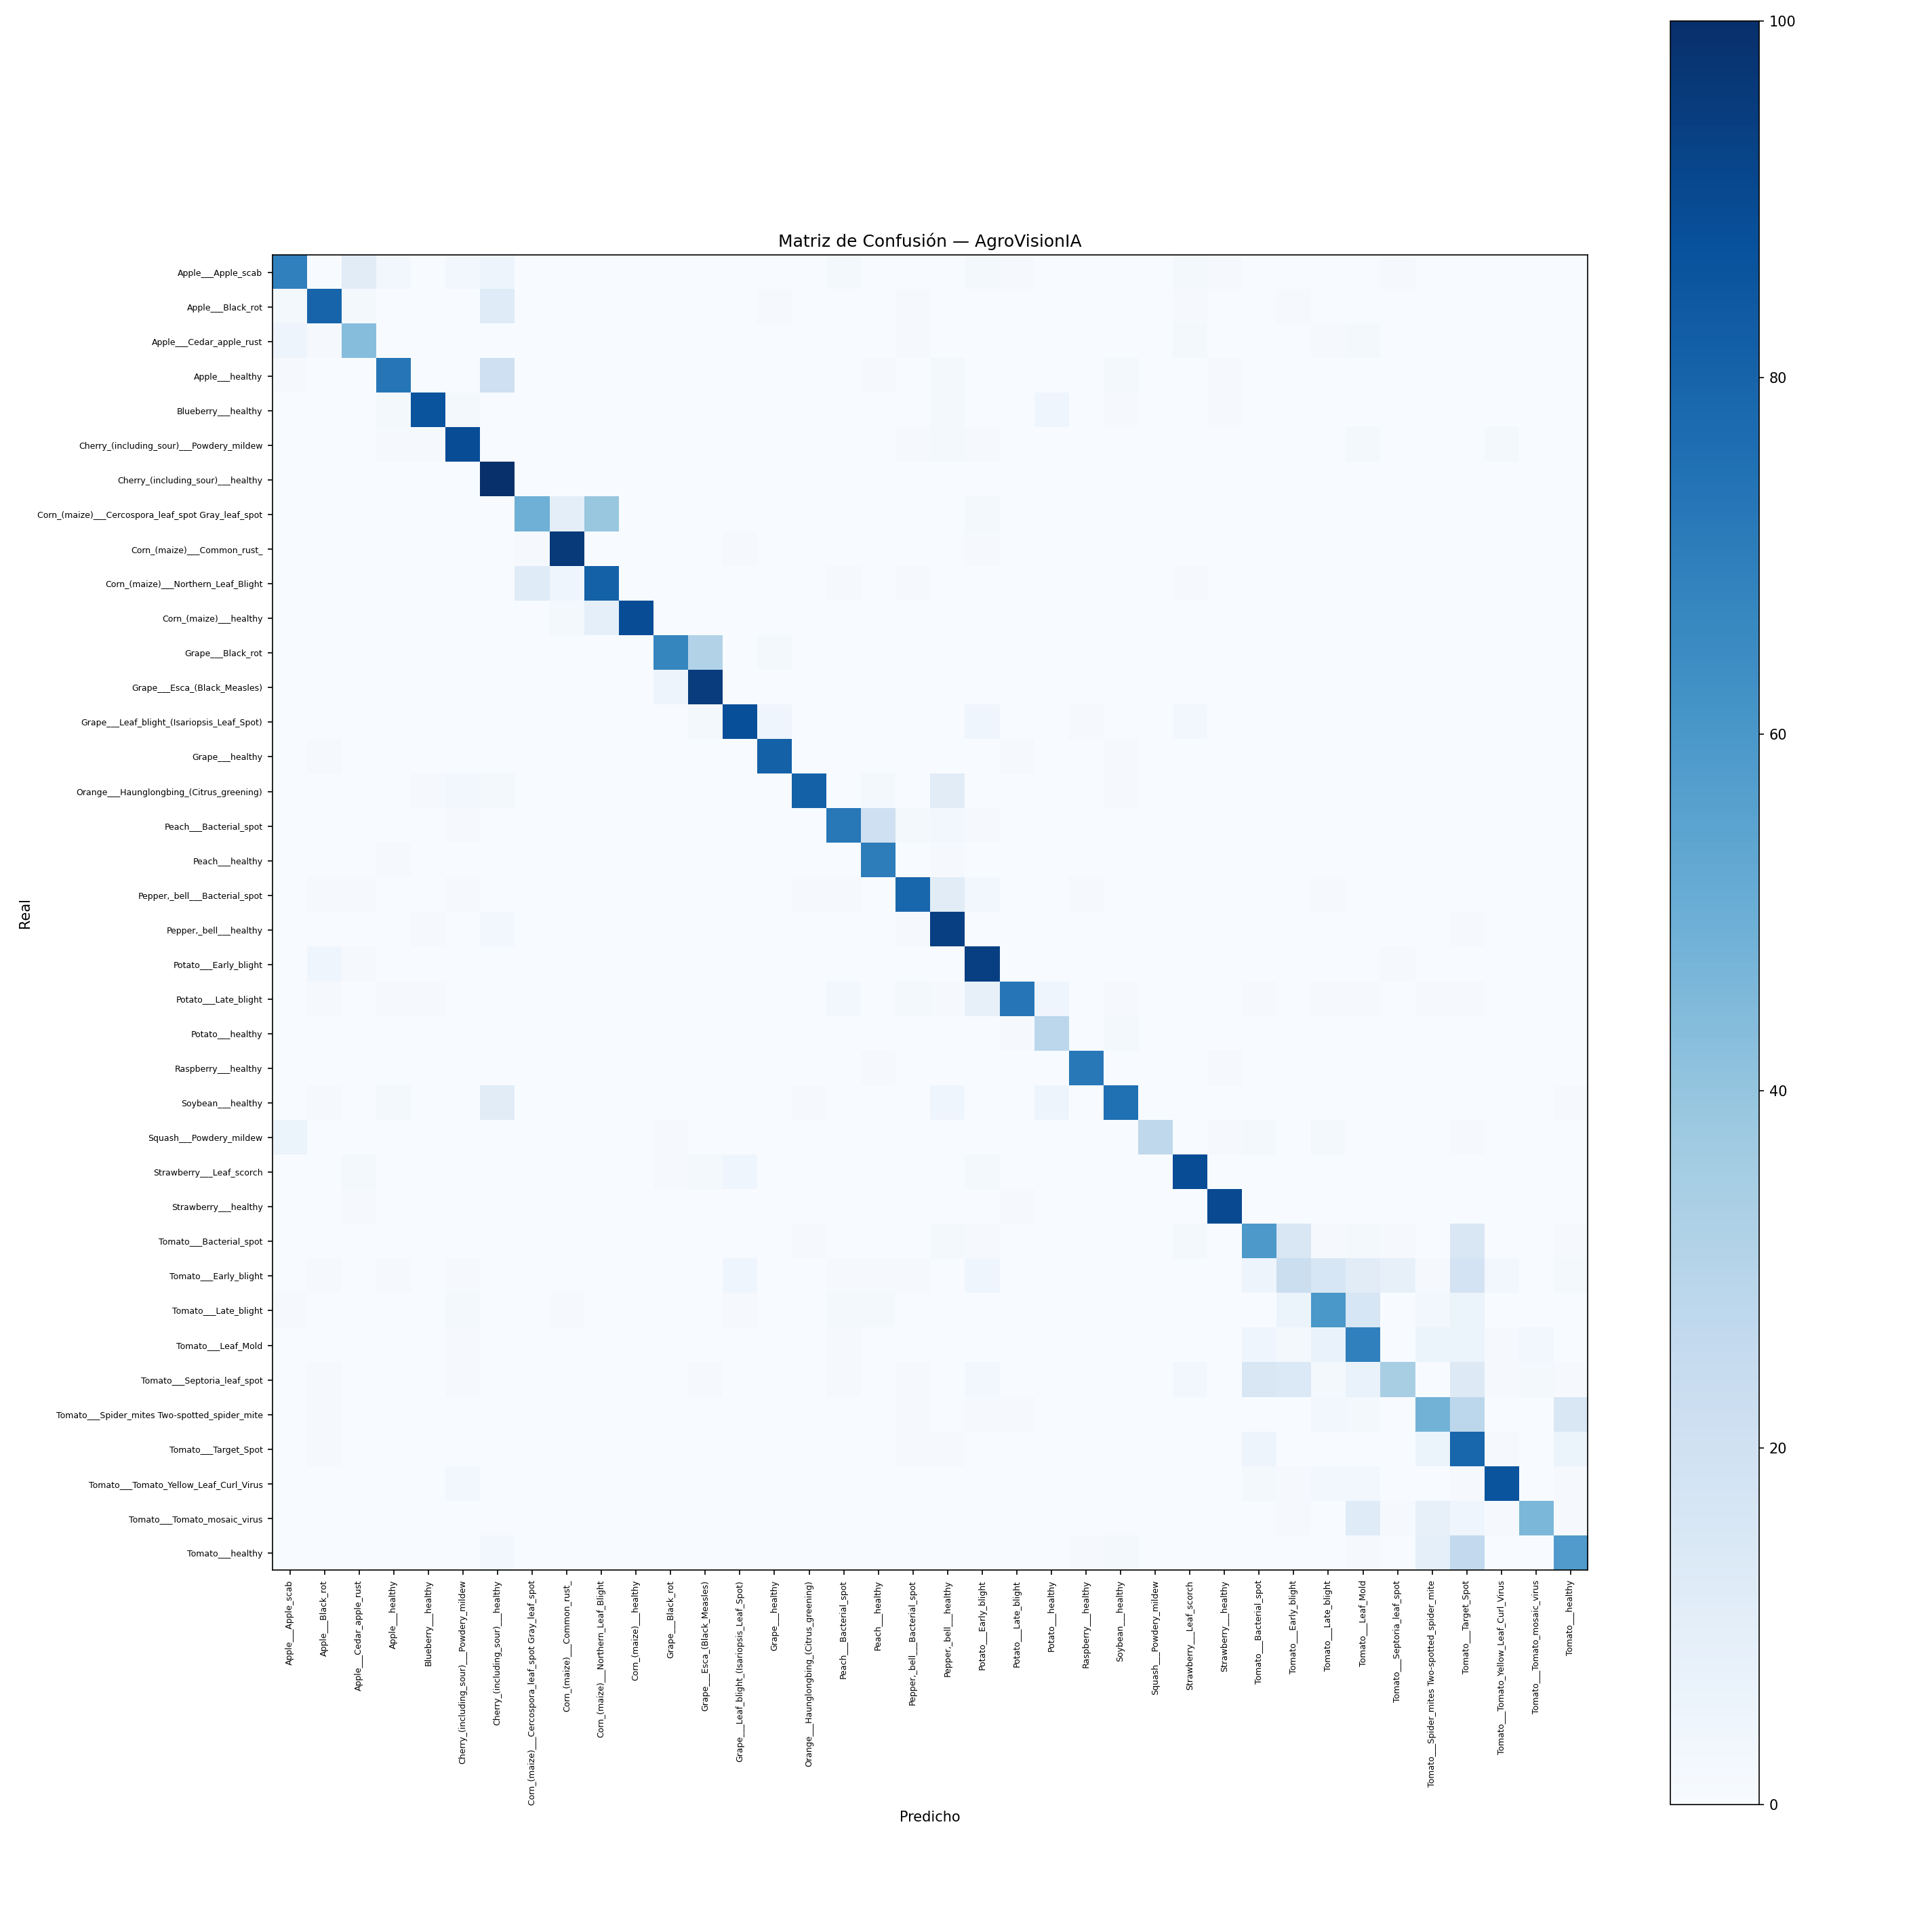

Values plotted in this chart, from the file beside it:
, Apple___Apple_scab, Apple___Black_rot, Apple___Cedar_apple_rust, Apple___healthy, Blueberry___healthy, Cherry_(including_sour)___Powdery_mildew, Cherry_(including_sour)___healthy, Corn_(maize)___Cercospora_leaf_spot Gray…, Corn_(maize)___Common_rust_, Corn_(maize)___Northern_Leaf_Blight, Corn_(maize)___healthy, Grape___Black_rot, Grape___Esca_(Black_Measles), Grape___Leaf_blight_(Isariopsis_Leaf_Spo…, Grape___healthy, Orange___Haunglongbing_(Citrus_greening), Peach___Bacterial_spot, Peach___healthy, Pepper,_bell___Bacterial_spot, Pepper,_bell___healthy, Potato___Early_blight, Potato___Late_blight, Potato___healthy
Apple___Apple_scab, 69, 0, 11, 3, 0, 3, 5, 0, 0, 0, 0, 0, 0, 0, 0, 0, 2, 0, 0, 0, 2, 1, 0
Apple___Black_rot, 2, 80, 2, 0, 0, 0, 12, 0, 0, 0, 0, 0, 0, 0, 1, 0, 0, 0, 1, 0, 0, 0, 0
Apple___Cedar_apple_rust, 5, 1, 43, 0, 0, 0, 0, 0, 0, 0, 0, 0, 0, 0, 0, 0, 0, 0, 1, 0, 0, 0, 0
Apple___healthy, 1, 0, 0, 73, 0, 0, 21, 0, 0, 0, 0, 0, 0, 0, 0, 0, 0, 1, 0, 2, 0, 0, 0
Blueberry___healthy, 0, 0, 0, 2, 86, 2, 0, 0, 0, 0, 0, 0, 0, 0, 0, 0, 0, 0, 0, 2, 0, 0, 4
Cherry_(including_sour)___Powdery_mildew, 0, 0, 0, 1, 1, 89, 0, 0, 0, 0, 0, 0, 0, 0, 0, 0, 0, 0, 1, 2, 1, 0, 0
Cherry_(including_sour)___healthy, 0, 0, 0, 0, 0, 0, 100, 0, 0, 0, 0, 0, 0, 0, 0, 0, 0, 0, 0, 0, 0, 0, 0
Corn_(maize)___Cercospora_leaf_spot Gray…, 0, 0, 0, 0, 0, 0, 0, 49, 10, 39, 0, 0, 0, 0, 0, 0, 0, 0, 0, 0, 2, 0, 0
Corn_(maize)___Common_rust_, 0, 0, 0, 0, 0, 0, 0, 1, 96, 0, 0, 0, 0, 1, 0, 0, 0, 0, 0, 0, 1, 0, 0
Corn_(maize)___Northern_Leaf_Blight, 0, 0, 0, 0, 0, 0, 0, 12, 4, 81, 0, 0, 0, 0, 0, 0, 1, 0, 1, 0, 0, 0, 0
Corn_(maize)___healthy, 0, 0, 0, 0, 0, 0, 0, 0, 2, 9, 89, 0, 0, 0, 0, 0, 0, 0, 0, 0, 0, 0, 0
Grape___Black_rot, 0, 0, 0, 0, 0, 0, 0, 0, 0, 0, 0, 67, 31, 0, 2, 0, 0, 0, 0, 0, 0, 0, 0
Grape___Esca_(Black_Measles), 0, 0, 0, 0, 0, 0, 0, 0, 0, 0, 0, 5, 95, 0, 0, 0, 0, 0, 0, 0, 0, 0, 0
Grape___Leaf_blight_(Isariopsis_Leaf_Spo…, 0, 0, 0, 0, 0, 0, 0, 0, 0, 0, 0, 0, 2, 88, 4, 0, 0, 0, 0, 0, 4, 0, 0
Grape___healthy, 0, 1, 0, 0, 0, 0, 0, 0, 0, 0, 0, 0, 0, 0, 81, 0, 0, 0, 0, 0, 0, 1, 0
Orange___Haunglongbing_(Citrus_greening), 0, 0, 0, 0, 1, 3, 2, 0, 0, 0, 0, 0, 0, 0, 0, 81, 0, 2, 0, 11, 0, 0, 0
Peach___Bacterial_spot, 0, 0, 0, 0, 0, 1, 0, 0, 0, 0, 0, 0, 0, 0, 0, 0, 72, 21, 2, 3, 1, 0, 0
Peach___healthy, 0, 0, 0, 1, 0, 0, 0, 0, 0, 0, 0, 0, 0, 0, 0, 0, 0, 70, 0, 1, 0, 0, 0
Pepper,_bell___Bacterial_spot, 0, 1, 1, 0, 0, 1, 0, 0, 0, 0, 0, 0, 0, 0, 0, 1, 1, 0, 79, 11, 3, 0, 0
Pepper,_bell___healthy, 0, 0, 0, 0, 1, 0, 3, 0, 0, 0, 0, 0, 0, 0, 0, 0, 0, 0, 1, 94, 0, 0, 0
Potato___Early_blight, 0, 4, 1, 0, 0, 0, 0, 0, 0, 0, 0, 0, 0, 0, 0, 0, 0, 0, 0, 0, 94, 0, 0
Potato___Late_blight, 0, 1, 0, 1, 1, 0, 0, 0, 0, 0, 0, 0, 0, 0, 0, 0, 3, 0, 2, 1, 8, 73, 4
Potato___healthy, 0, 0, 0, 0, 0, 0, 0, 0, 0, 0, 0, 0, 0, 0, 0, 0, 0, 0, 0, 0, 0, 1, 28
Raspberry___healthy, 0, 0, 0, 0, 0, 0, 0, 0, 0, 0, 0, 0, 0, 0, 0, 0, 0, 1, 0, 0, 0, 0, 0
Soybean___healthy, 0, 1, 0, 2, 0, 0, 11, 0, 0, 0, 0, 0, 0, 0, 0, 1, 0, 0, 0, 4, 0, 0, 5
Squash___Powdery_mildew, 6, 0, 0, 0, 0, 0, 0, 0, 0, 0, 0, 1, 0, 0, 0, 0, 0, 0, 0, 0, 0, 0, 0
Strawberry___Leaf_scorch, 0, 0, 2, 0, 0, 0, 0, 0, 0, 0, 0, 1, 2, 4, 0, 0, 0, 0, 0, 0, 2, 0, 0
Strawberry___healthy, 0, 0, 1, 0, 0, 0, 0, 0, 0, 0, 0, 0, 0, 0, 0, 0, 0, 0, 0, 0, 0, 1, 0
Tomato___Bacterial_spot, 0, 0, 0, 0, 0, 0, 0, 0, 0, 0, 0, 0, 0, 0, 0, 1, 0, 0, 0, 2, 1, 0, 0
Tomato___Early_blight, 0, 1, 0, 1, 0, 1, 0, 0, 0, 0, 0, 0, 0, 4, 0, 0, 1, 1, 1, 0, 4, 0, 0
Tomato___Late_blight, 1, 0, 0, 0, 0, 2, 0, 0, 1, 0, 0, 0, 0, 1, 0, 0, 2, 2, 0, 0, 0, 0, 0
Tomato___Leaf_Mold, 0, 0, 0, 0, 0, 1, 0, 0, 0, 0, 0, 0, 0, 0, 0, 0, 1, 0, 0, 0, 0, 0, 0
Tomato___Septoria_leaf_spot, 0, 1, 0, 0, 0, 1, 0, 0, 0, 0, 0, 0, 1, 0, 0, 0, 1, 0, 1, 0, 3, 0, 0
Tomato___Spider_mites Two-spotted_spider…, 0, 1, 0, 0, 0, 0, 0, 0, 0, 0, 0, 0, 0, 0, 0, 0, 0, 0, 1, 0, 1, 1, 0
Tomato___Target_Spot, 0, 1, 0, 0, 0, 0, 0, 0, 0, 0, 0, 0, 0, 0, 0, 0, 0, 0, 1, 1, 0, 0, 0
Tomato___Tomato_Yellow_Leaf_Curl_Virus, 0, 0, 0, 0, 0, 3, 0, 0, 0, 0, 0, 0, 0, 0, 0, 0, 0, 0, 0, 0, 0, 0, 0
Tomato___Tomato_mosaic_virus, 0, 0, 0, 0, 0, 0, 0, 0, 0, 0, 0, 0, 0, 0, 0, 0, 0, 0, 0, 0, 0, 0, 0
Tomato___healthy, 0, 0, 0, 0, 0, 0, 3, 0, 0, 0, 0, 0, 0, 0, 0, 0, 0, 0, 0, 0, 0, 0, 0
